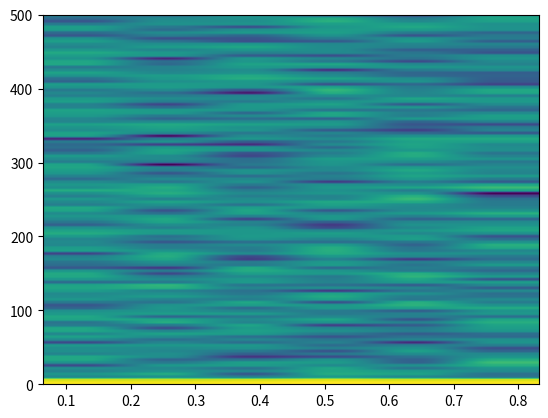

This chart was generated by the following Python code:
import matplotlib.pyplot as plt
import numpy as np

signal = np.random.rand(1000)
sampling_rate = 1000
spec_values, _, _, _ = plt.specgram(signal, Fs=sampling_rate)
plt.show()
print(spec_values.shape)
